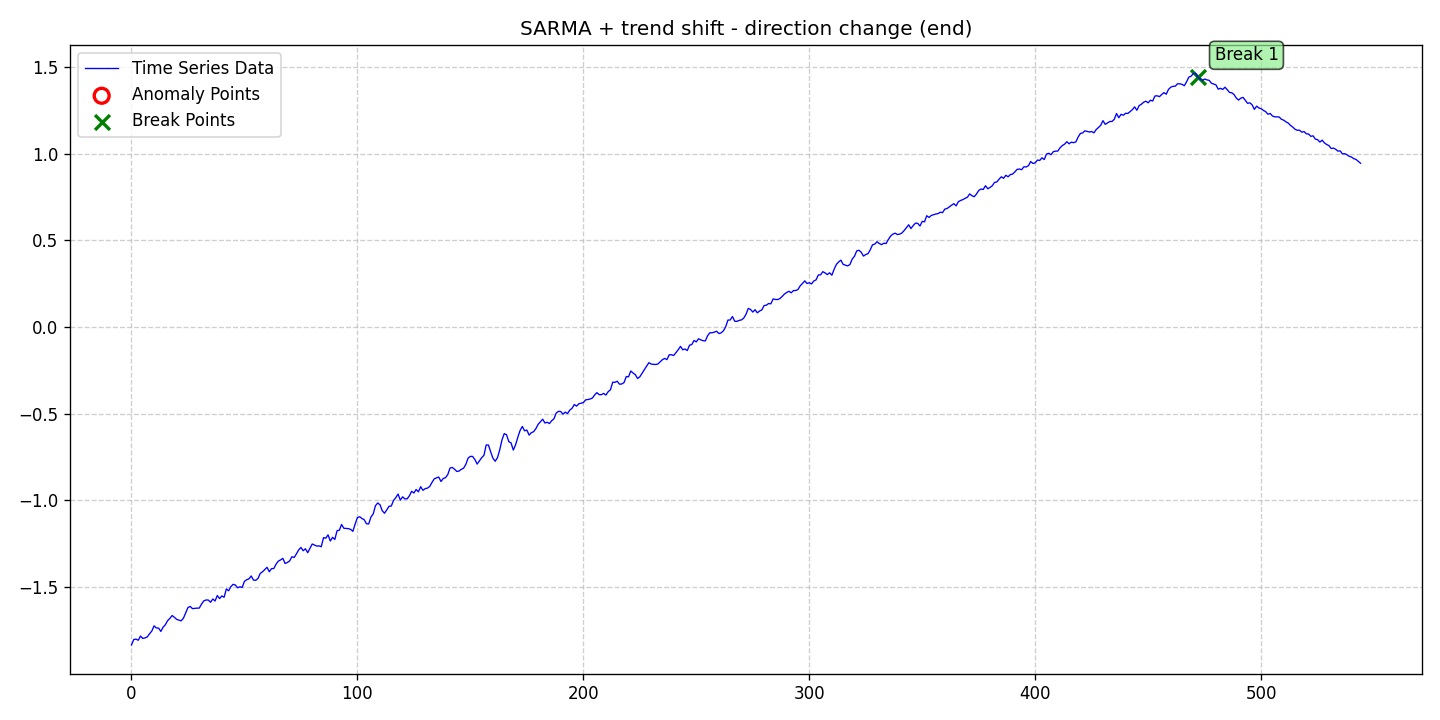

The file beside this chart, header and first rows:
date, data, stationary, det_lin_up, det_lin_down, det_quad, det_cubic, det_exp, det_damped, stoc_trend, volatility, single_seas, multiple_seas, point_anom_single, point_anom_multi, collect_anom, context_anom, mean_shift, var_shift, trend_shift, point_anom_count, point_anom_location, point_anom_point, collect_anom_count
2020-01-01, -1.833, 0, 0, 0, 0, 0, 0, 0, 0, 0, 1, 0, 0, 0, 0, 0, 0, 0, 1, 0, none, , 0
2020-01-02, -1.802, 0, 0, 0, 0, 0, 0, 0, 0, 0, 1, 0, 0, 0, 0, 0, 0, 0, 1, 0, none, , 0
2020-01-03, -1.8, 0, 0, 0, 0, 0, 0, 0, 0, 0, 1, 0, 0, 0, 0, 0, 0, 0, 1, 0, none, , 0
2020-01-04, -1.806, 0, 0, 0, 0, 0, 0, 0, 0, 0, 1, 0, 0, 0, 0, 0, 0, 0, 1, 0, none, , 0
2020-01-05, -1.782, 0, 0, 0, 0, 0, 0, 0, 0, 0, 1, 0, 0, 0, 0, 0, 0, 0, 1, 0, none, , 0
2020-01-06, -1.796, 0, 0, 0, 0, 0, 0, 0, 0, 0, 1, 0, 0, 0, 0, 0, 0, 0, 1, 0, none, , 0
2020-01-07, -1.792, 0, 0, 0, 0, 0, 0, 0, 0, 0, 1, 0, 0, 0, 0, 0, 0, 0, 1, 0, none, , 0
2020-01-08, -1.787, 0, 0, 0, 0, 0, 0, 0, 0, 0, 1, 0, 0, 0, 0, 0, 0, 0, 1, 0, none, , 0
2020-01-09, -1.769, 0, 0, 0, 0, 0, 0, 0, 0, 0, 1, 0, 0, 0, 0, 0, 0, 0, 1, 0, none, , 0
2020-01-10, -1.753, 0, 0, 0, 0, 0, 0, 0, 0, 0, 1, 0, 0, 0, 0, 0, 0, 0, 1, 0, none, , 0
2020-01-11, -1.723, 0, 0, 0, 0, 0, 0, 0, 0, 0, 1, 0, 0, 0, 0, 0, 0, 0, 1, 0, none, , 0
2020-01-12, -1.735, 0, 0, 0, 0, 0, 0, 0, 0, 0, 1, 0, 0, 0, 0, 0, 0, 0, 1, 0, none, , 0
2020-01-13, -1.736, 0, 0, 0, 0, 0, 0, 0, 0, 0, 1, 0, 0, 0, 0, 0, 0, 0, 1, 0, none, , 0
2020-01-14, -1.755, 0, 0, 0, 0, 0, 0, 0, 0, 0, 1, 0, 0, 0, 0, 0, 0, 0, 1, 0, none, , 0
2020-01-15, -1.731, 0, 0, 0, 0, 0, 0, 0, 0, 0, 1, 0, 0, 0, 0, 0, 0, 0, 1, 0, none, , 0
2020-01-16, -1.717, 0, 0, 0, 0, 0, 0, 0, 0, 0, 1, 0, 0, 0, 0, 0, 0, 0, 1, 0, none, , 0
2020-01-17, -1.693, 0, 0, 0, 0, 0, 0, 0, 0, 0, 1, 0, 0, 0, 0, 0, 0, 0, 1, 0, none, , 0
2020-01-18, -1.68, 0, 0, 0, 0, 0, 0, 0, 0, 0, 1, 0, 0, 0, 0, 0, 0, 0, 1, 0, none, , 0
2020-01-19, -1.664, 0, 0, 0, 0, 0, 0, 0, 0, 0, 1, 0, 0, 0, 0, 0, 0, 0, 1, 0, none, , 0
2020-01-20, -1.674, 0, 0, 0, 0, 0, 0, 0, 0, 0, 1, 0, 0, 0, 0, 0, 0, 0, 1, 0, none, , 0
2020-01-21, -1.686, 0, 0, 0, 0, 0, 0, 0, 0, 0, 1, 0, 0, 0, 0, 0, 0, 0, 1, 0, none, , 0
2020-01-22, -1.69, 0, 0, 0, 0, 0, 0, 0, 0, 0, 1, 0, 0, 0, 0, 0, 0, 0, 1, 0, none, , 0
2020-01-23, -1.694, 0, 0, 0, 0, 0, 0, 0, 0, 0, 1, 0, 0, 0, 0, 0, 0, 0, 1, 0, none, , 0
2020-01-24, -1.679, 0, 0, 0, 0, 0, 0, 0, 0, 0, 1, 0, 0, 0, 0, 0, 0, 0, 1, 0, none, , 0
2020-01-25, -1.648, 0, 0, 0, 0, 0, 0, 0, 0, 0, 1, 0, 0, 0, 0, 0, 0, 0, 1, 0, none, , 0
2020-01-26, -1.618, 0, 0, 0, 0, 0, 0, 0, 0, 0, 1, 0, 0, 0, 0, 0, 0, 0, 1, 0, none, , 0
2020-01-27, -1.611, 0, 0, 0, 0, 0, 0, 0, 0, 0, 1, 0, 0, 0, 0, 0, 0, 0, 1, 0, none, , 0
2020-01-28, -1.624, 0, 0, 0, 0, 0, 0, 0, 0, 0, 1, 0, 0, 0, 0, 0, 0, 0, 1, 0, none, , 0
2020-01-29, -1.623, 0, 0, 0, 0, 0, 0, 0, 0, 0, 1, 0, 0, 0, 0, 0, 0, 0, 1, 0, none, , 0
2020-01-30, -1.621, 0, 0, 0, 0, 0, 0, 0, 0, 0, 1, 0, 0, 0, 0, 0, 0, 0, 1, 0, none, , 0
2020-01-31, -1.621, 0, 0, 0, 0, 0, 0, 0, 0, 0, 1, 0, 0, 0, 0, 0, 0, 0, 1, 0, none, , 0
2020-02-01, -1.598, 0, 0, 0, 0, 0, 0, 0, 0, 0, 1, 0, 0, 0, 0, 0, 0, 0, 1, 0, none, , 0
2020-02-02, -1.579, 0, 0, 0, 0, 0, 0, 0, 0, 0, 1, 0, 0, 0, 0, 0, 0, 0, 1, 0, none, , 0
2020-02-03, -1.574, 0, 0, 0, 0, 0, 0, 0, 0, 0, 1, 0, 0, 0, 0, 0, 0, 0, 1, 0, none, , 0
2020-02-04, -1.574, 0, 0, 0, 0, 0, 0, 0, 0, 0, 1, 0, 0, 0, 0, 0, 0, 0, 1, 0, none, , 0
2020-02-05, -1.587, 0, 0, 0, 0, 0, 0, 0, 0, 0, 1, 0, 0, 0, 0, 0, 0, 0, 1, 0, none, , 0
2020-02-06, -1.568, 0, 0, 0, 0, 0, 0, 0, 0, 0, 1, 0, 0, 0, 0, 0, 0, 0, 1, 0, none, , 0
2020-02-07, -1.58, 0, 0, 0, 0, 0, 0, 0, 0, 0, 1, 0, 0, 0, 0, 0, 0, 0, 1, 0, none, , 0
2020-02-08, -1.548, 0, 0, 0, 0, 0, 0, 0, 0, 0, 1, 0, 0, 0, 0, 0, 0, 0, 1, 0, none, , 0
2020-02-09, -1.566, 0, 0, 0, 0, 0, 0, 0, 0, 0, 1, 0, 0, 0, 0, 0, 0, 0, 1, 0, none, , 0
2020-02-10, -1.551, 0, 0, 0, 0, 0, 0, 0, 0, 0, 1, 0, 0, 0, 0, 0, 0, 0, 1, 0, none, , 0
2020-02-11, -1.558, 0, 0, 0, 0, 0, 0, 0, 0, 0, 1, 0, 0, 0, 0, 0, 0, 0, 1, 0, none, , 0
2020-02-12, -1.51, 0, 0, 0, 0, 0, 0, 0, 0, 0, 1, 0, 0, 0, 0, 0, 0, 0, 1, 0, none, , 0
2020-02-13, -1.521, 0, 0, 0, 0, 0, 0, 0, 0, 0, 1, 0, 0, 0, 0, 0, 0, 0, 1, 0, none, , 0
2020-02-14, -1.497, 0, 0, 0, 0, 0, 0, 0, 0, 0, 1, 0, 0, 0, 0, 0, 0, 0, 1, 0, none, , 0
2020-02-15, -1.484, 0, 0, 0, 0, 0, 0, 0, 0, 0, 1, 0, 0, 0, 0, 0, 0, 0, 1, 0, none, , 0
2020-02-16, -1.488, 0, 0, 0, 0, 0, 0, 0, 0, 0, 1, 0, 0, 0, 0, 0, 0, 0, 1, 0, none, , 0
2020-02-17, -1.504, 0, 0, 0, 0, 0, 0, 0, 0, 0, 1, 0, 0, 0, 0, 0, 0, 0, 1, 0, none, , 0
2020-02-18, -1.498, 0, 0, 0, 0, 0, 0, 0, 0, 0, 1, 0, 0, 0, 0, 0, 0, 0, 1, 0, none, , 0
2020-02-19, -1.502, 0, 0, 0, 0, 0, 0, 0, 0, 0, 1, 0, 0, 0, 0, 0, 0, 0, 1, 0, none, , 0
2020-02-20, -1.467, 0, 0, 0, 0, 0, 0, 0, 0, 0, 1, 0, 0, 0, 0, 0, 0, 0, 1, 0, none, , 0
2020-02-21, -1.457, 0, 0, 0, 0, 0, 0, 0, 0, 0, 1, 0, 0, 0, 0, 0, 0, 0, 1, 0, none, , 0
2020-02-22, -1.452, 0, 0, 0, 0, 0, 0, 0, 0, 0, 1, 0, 0, 0, 0, 0, 0, 0, 1, 0, none, , 0
2020-02-23, -1.435, 0, 0, 0, 0, 0, 0, 0, 0, 0, 1, 0, 0, 0, 0, 0, 0, 0, 1, 0, none, , 0
2020-02-24, -1.459, 0, 0, 0, 0, 0, 0, 0, 0, 0, 1, 0, 0, 0, 0, 0, 0, 0, 1, 0, none, , 0
2020-02-25, -1.461, 0, 0, 0, 0, 0, 0, 0, 0, 0, 1, 0, 0, 0, 0, 0, 0, 0, 1, 0, none, , 0
2020-02-26, -1.45, 0, 0, 0, 0, 0, 0, 0, 0, 0, 1, 0, 0, 0, 0, 0, 0, 0, 1, 0, none, , 0
2020-02-27, -1.421, 0, 0, 0, 0, 0, 0, 0, 0, 0, 1, 0, 0, 0, 0, 0, 0, 0, 1, 0, none, , 0
2020-02-28, -1.411, 0, 0, 0, 0, 0, 0, 0, 0, 0, 1, 0, 0, 0, 0, 0, 0, 0, 1, 0, none, , 0
2020-02-29, -1.398, 0, 0, 0, 0, 0, 0, 0, 0, 0, 1, 0, 0, 0, 0, 0, 0, 0, 1, 0, none, , 0
... 485 more rows
